Image classification data set "Combined_Dataset" (alexandradina40/Fruits_classifier on GitHub). Class labels (6): apple Granny Smith, apple red, banana, nectarine, orange, strawberry.

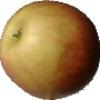
Label: apple red

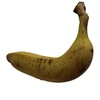
Label: banana

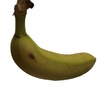
Label: banana

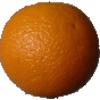
Label: orange

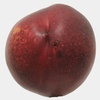
Label: nectarine

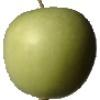
Label: apple Granny Smith
